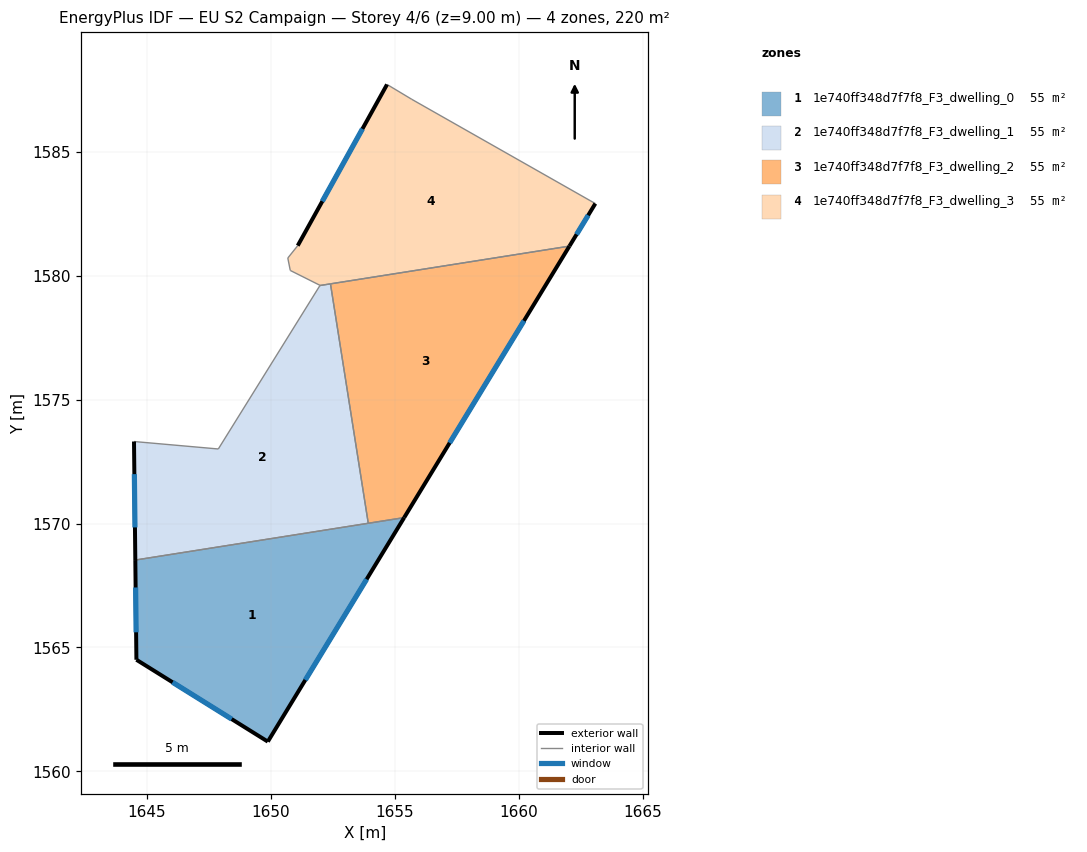
=== STOREY PLAN SPEC (per zone: floor XY polygon, exterior-wall plan segments, windows/doors) ===
zone 1: 1e740ff348d7f7f8_F3_dwelling_0  (54.9 m²)
  floor: (1655.37, 1570.24) (1649.87, 1561.20) (1644.57, 1564.50) (1644.53, 1568.53)
  exterior wall: (1649.87, 1561.20) – (1655.37, 1570.24)  [10.6 m]
    window: (1651.39, 1563.69) – (1653.86, 1567.75)  [6.4 m²]
  exterior wall: (1644.57, 1564.50) – (1649.87, 1561.20)  [6.2 m]
    window: (1646.03, 1563.59) – (1648.41, 1562.11)  [3.8 m²]
  exterior wall: (1644.53, 1568.53) – (1644.57, 1564.50)  [4.0 m]
    window: (1644.54, 1567.42) – (1644.56, 1565.61)  [2.4 m²]
  interior walls: 2
zone 2: 1e740ff348d7f7f8_F3_dwelling_1  (54.9 m²)
  floor: (1652.40, 1579.67) (1653.93, 1570.01) (1644.53, 1568.53) (1644.47, 1573.31) (1647.87, 1573.01) (1651.97, 1579.60)
  exterior wall: (1644.47, 1573.31) – (1644.53, 1568.53)  [4.8 m]
    window: (1644.49, 1571.99) – (1644.51, 1569.84)  [2.9 m²]
  interior walls: 5
zone 3: 1e740ff348d7f7f8_F3_dwelling_2  (54.9 m²)
  floor: (1662.04, 1581.19) (1655.37, 1570.24) (1653.93, 1570.01) (1652.40, 1579.67)
  exterior wall: (1655.37, 1570.24) – (1662.04, 1581.19)  [12.8 m]
    window: (1657.21, 1573.25) – (1660.21, 1578.18)  [7.8 m²]
  interior walls: 3
zone 4: 1e740ff348d7f7f8_F3_dwelling_3  (54.9 m²)
  floor: (1663.09, 1582.91) (1662.04, 1581.19) (1651.98, 1579.61) (1650.78, 1580.21) (1650.68, 1580.71) (1651.08, 1581.21) (1654.68, 1587.72) (1655.68, 1587.12)
  exterior wall: (1654.68, 1587.72) – (1651.08, 1581.21)  [7.4 m]
    window: (1653.69, 1585.93) – (1652.07, 1583.00)  [4.5 m²]
  exterior wall: (1662.04, 1581.19) – (1663.09, 1582.91)  [2.0 m]
    window: (1662.33, 1581.67) – (1662.80, 1582.44)  [1.2 m²]
  interior walls: 7

=== DERIVED (storey summary) ===
Building: EU S2 Campaign
Storey: 4 of 6  (floor level z = 9.00 m)
Storey gross floor area: 219.6 m²
Zones on this storey: 4
  - 1e740ff348d7f7f8_F3_dwelling_0: floor 54.9 m²; exterior wall 20.9 m (62.6 m²); 3 window(s) 12.6 m²; WWR 20.2%
  - 1e740ff348d7f7f8_F3_dwelling_1: floor 54.9 m²; exterior wall 4.8 m (14.3 m²); 1 window(s) 2.9 m²; WWR 20.2%
  - 1e740ff348d7f7f8_F3_dwelling_2: floor 54.9 m²; exterior wall 12.8 m (38.5 m²); 1 window(s) 7.8 m²; WWR 20.2%
  - 1e740ff348d7f7f8_F3_dwelling_3: floor 54.9 m²; exterior wall 9.4 m (28.3 m²); 2 window(s) 5.7 m²; WWR 20.2%
Zone adjacency (shared interzone walls):
  - 1e740ff348d7f7f8_F3_dwelling_0 ↔ 1e740ff348d7f7f8_F3_dwelling_1
  - 1e740ff348d7f7f8_F3_dwelling_0 ↔ 1e740ff348d7f7f8_F3_dwelling_2
  - 1e740ff348d7f7f8_F3_dwelling_1 ↔ 1e740ff348d7f7f8_F3_dwelling_2
  - 1e740ff348d7f7f8_F3_dwelling_1 ↔ 1e740ff348d7f7f8_F3_dwelling_3
  - 1e740ff348d7f7f8_F3_dwelling_2 ↔ 1e740ff348d7f7f8_F3_dwelling_3